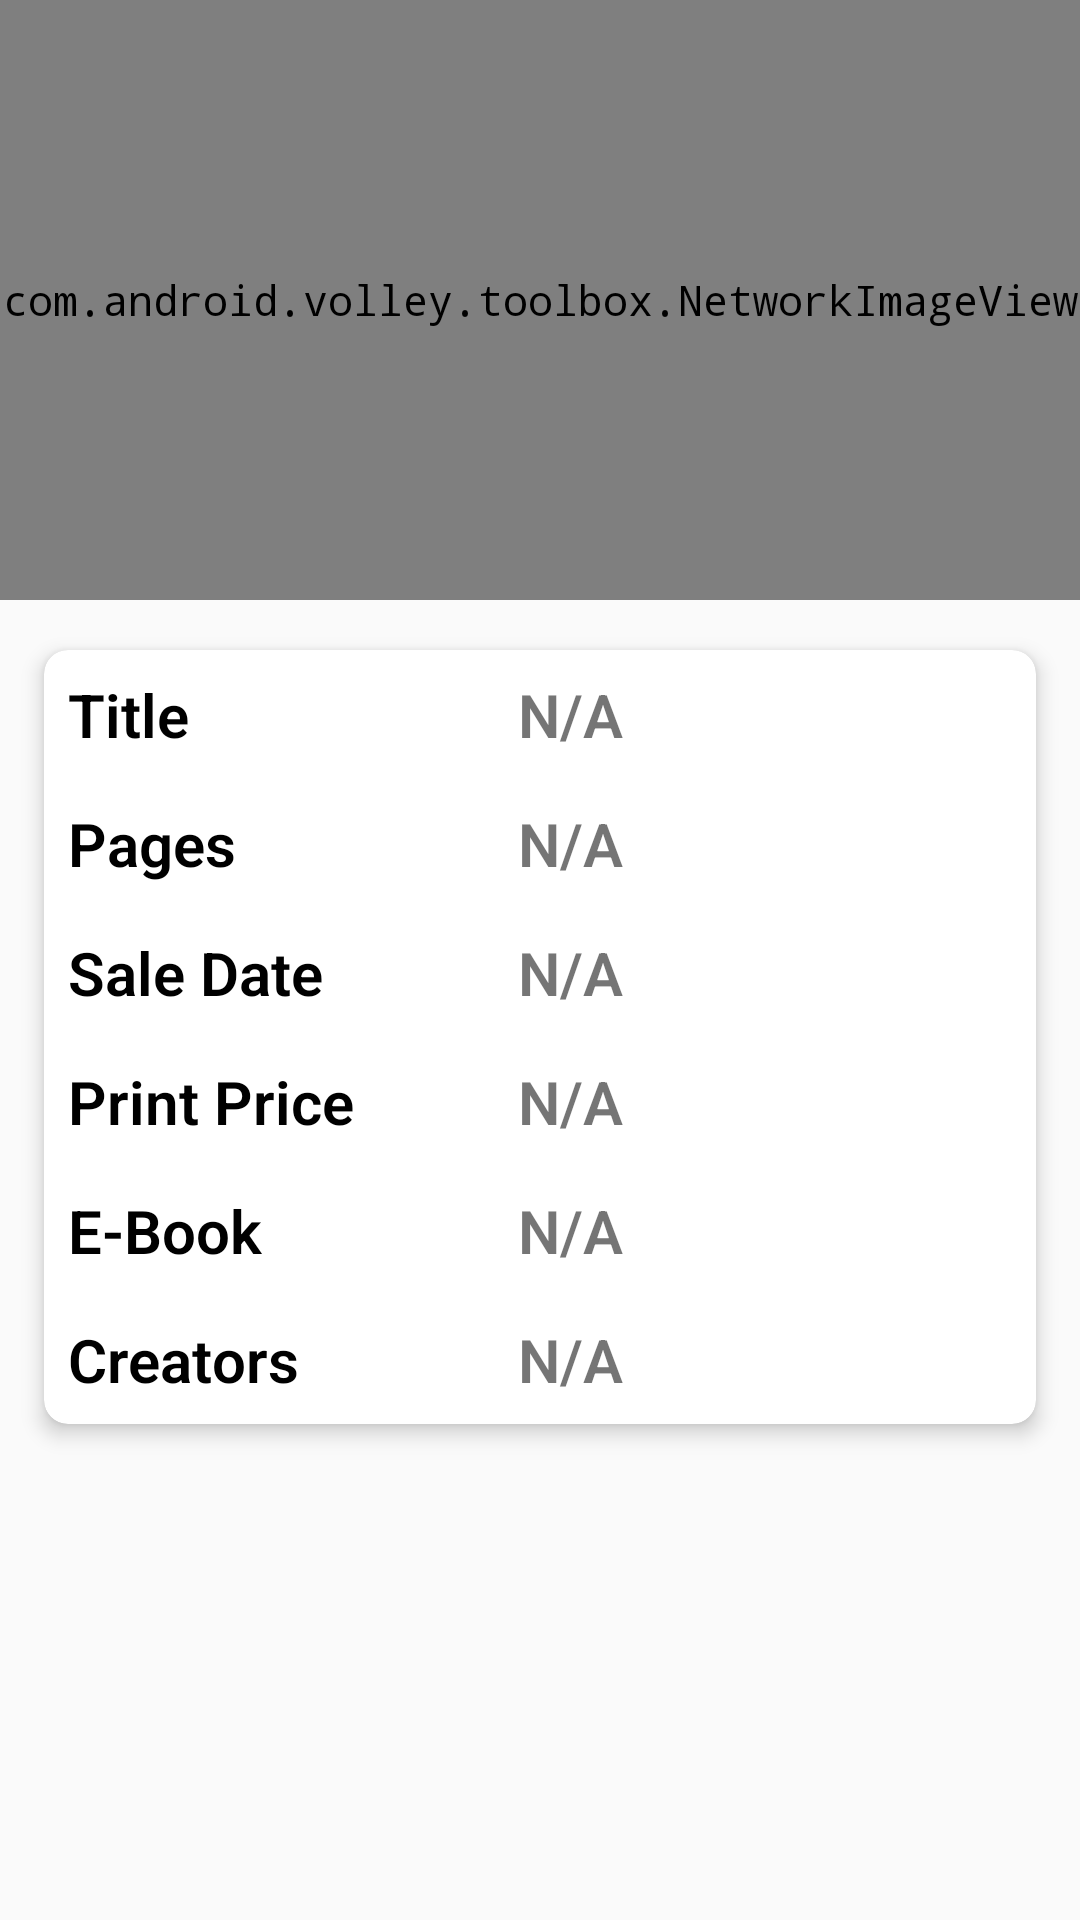

Write the Android layout XML for this screen, with the resource values it uses.
<!-- AndroidManifest.xml: activity theme AppTheme -->
<!-- res/layout/activity_comics_details.xml -->
<?xml version="1.0" encoding="utf-8"?>
<ScrollView xmlns:android="http://schemas.android.com/apk/res/android"
    android:layout_width="match_parent"
    android:layout_height="match_parent">


    <LinearLayout xmlns:android="http://schemas.android.com/apk/res/android"
        android:id="@+id/activity_comics_details"
        android:layout_width="match_parent"
        android:layout_height="wrap_content"
        android:orientation="vertical">

        <com.android.volley.toolbox.NetworkImageView
            android:id="@+id/comic_cover"
            android:layout_width="match_parent"
            android:layout_height="200dp"
            android:scaleType="centerCrop"
            android:src="@drawable/marvellogo" />

        <android.support.v7.widget.CardView
            xmlns:card_view="http://schemas.android.com/apk/res-auto"
            android:layout_width="match_parent"
            android:layout_height="wrap_content"
            android:layout_margin="8dp"
            android:foreground="?android:attr/selectableItemBackground"
            card_view:cardCornerRadius="8dp"
            card_view:cardElevation="4dp"
            card_view:cardUseCompatPadding="true">

            <LinearLayout
                android:layout_width="match_parent"
                android:layout_height="wrap_content"
                android:orientation="vertical">

                <LinearLayout
                    android:layout_width="match_parent"
                    android:layout_height="wrap_content"
                    android:orientation="horizontal">

                    <android.support.v7.widget.AppCompatTextView
                        android:layout_width="150dp"
                        android:layout_height="wrap_content"
                        android:fontFamily="sans-serif-light"
                        android:padding="8dp"
                        android:text="Title"
                        android:textColor="@android:color/black"
                        android:textSize="20sp"
                        android:textStyle="bold" />

                    <android.support.v7.widget.AppCompatTextView
                        android:id="@+id/comic_title"
                        android:layout_width="match_parent"
                        android:layout_height="wrap_content"
                        android:fontFamily="sans-serif-light"
                        android:padding="8dp"
                        android:text="N/A"
                        android:textSize="@dimen/text_20sp"
                        android:textStyle="bold" />
                </LinearLayout>

                <LinearLayout
                    android:layout_width="match_parent"
                    android:layout_height="wrap_content"
                    android:orientation="horizontal">

                    <android.support.v7.widget.AppCompatTextView
                        android:layout_width="150dp"
                        android:layout_height="wrap_content"
                        android:fontFamily="sans-serif-light"
                        android:padding="8dp"
                        android:text="Pages"
                        android:textColor="@android:color/black"
                        android:textSize="@dimen/text_20sp"
                        android:textStyle="bold" />

                    <android.support.v7.widget.AppCompatTextView
                        android:id="@+id/comic_page"
                        android:layout_width="match_parent"
                        android:layout_height="wrap_content"
                        android:fontFamily="sans-serif-light"
                        android:padding="8dp"
                        android:text="N/A"
                        android:textSize="@dimen/text_20sp"
                        android:textStyle="bold" />
                </LinearLayout>

                <LinearLayout
                    android:layout_width="match_parent"
                    android:layout_height="wrap_content"
                    android:orientation="horizontal">

                    <android.support.v7.widget.AppCompatTextView
                        android:layout_width="150dp"
                        android:layout_height="wrap_content"
                        android:fontFamily="sans-serif-light"
                        android:padding="8dp"
                        android:text="Sale Date"
                        android:textColor="@android:color/black"
                        android:textSize="@dimen/text_20sp"
                        android:textStyle="bold" />

                    <TextView
                        android:id="@+id/comic_saledate"
                        android:layout_width="match_parent"
                        android:layout_height="wrap_content"
                        android:fontFamily="sans-serif-light"
                        android:padding="8dp"
                        android:text="N/A"
                        android:textSize="@dimen/text_20sp"
                        android:textStyle="bold" />
                </LinearLayout>

                <LinearLayout
                    android:layout_width="match_parent"
                    android:layout_height="wrap_content"
                    android:orientation="horizontal">

                    <android.support.v7.widget.AppCompatTextView
                        android:layout_width="150dp"
                        android:layout_height="wrap_content"
                        android:fontFamily="sans-serif-light"
                        android:padding="8dp"
                        android:text="Print Price"
                        android:textColor="@android:color/black"
                        android:textSize="@dimen/text_20sp"
                        android:textStyle="bold" />

                    <android.support.v7.widget.AppCompatTextView
                        android:id="@+id/comic_printprice"
                        android:layout_width="match_parent"
                        android:layout_height="wrap_content"
                        android:fontFamily="sans-serif-light"
                        android:padding="8dp"
                        android:text="N/A"
                        android:textSize="@dimen/text_20sp"
                        android:textStyle="bold" />
                </LinearLayout>

                <LinearLayout
                    android:layout_width="match_parent"
                    android:layout_height="wrap_content"
                    android:orientation="horizontal">

                    <android.support.v7.widget.AppCompatTextView
                        android:layout_width="150dp"
                        android:layout_height="wrap_content"
                        android:fontFamily="sans-serif-light"
                        android:padding="8dp"
                        android:text="E-Book"
                        android:textColor="@android:color/black"
                        android:textSize="@dimen/text_20sp"
                        android:textStyle="bold" />

                    <android.support.v7.widget.AppCompatTextView
                        android:id="@+id/comic_ebook_price"
                        android:layout_width="match_parent"
                        android:layout_height="wrap_content"
                        android:fontFamily="sans-serif-light"
                        android:padding="8dp"
                        android:text="N/A"
                        android:textSize="@dimen/text_20sp"
                        android:textStyle="bold" />
                </LinearLayout>

                <LinearLayout
                    android:layout_width="match_parent"
                    android:layout_height="wrap_content"
                    android:orientation="horizontal">

                    <android.support.v7.widget.AppCompatTextView
                        android:layout_width="150dp"
                        android:layout_height="wrap_content"
                        android:fontFamily="sans-serif-light"
                        android:padding="8dp"
                        android:text="Creators"
                        android:textColor="@android:color/black"
                        android:textSize="@dimen/text_20sp"
                        android:textStyle="bold" />

                    <android.support.v7.widget.AppCompatTextView
                        android:id="@+id/comic_creators"
                        android:layout_width="match_parent"
                        android:layout_height="wrap_content"
                        android:fontFamily="sans-serif-light"
                        android:padding="8dp"
                        android:text="N/A"
                        android:textSize="@dimen/text_20sp"
                        android:textStyle="bold" />
                </LinearLayout>

            </LinearLayout>

        </android.support.v7.widget.CardView>

    </LinearLayout>
</ScrollView>
<!-- resources referenced by this layout -->
<resources>
  <dimen name="text_20sp">20sp</dimen>
  <!-- drawable marvellogo: webp bitmap (drawable, 2748 bytes) -->
  <style name="AppTheme" parent="Theme.AppCompat.Light.DarkActionBar">
          
          <item name="colorPrimary">@color/colorPrimary</item>
          <item name="colorPrimaryDark">@color/colorPrimaryDark</item>
          <item name="colorAccent">@color/colorAccent</item>
          <item name="android:typeface">monospace</item>
      </style>
  <!-- not gathered from this repository: default colours our renderer supplied (Android Studio template values) -->
  <color name="colorPrimary">#FF6200EE</color>
  <color name="colorPrimaryDark">#FF3700B3</color>
  <color name="colorAccent">#FF03DAC5</color>
</resources>
